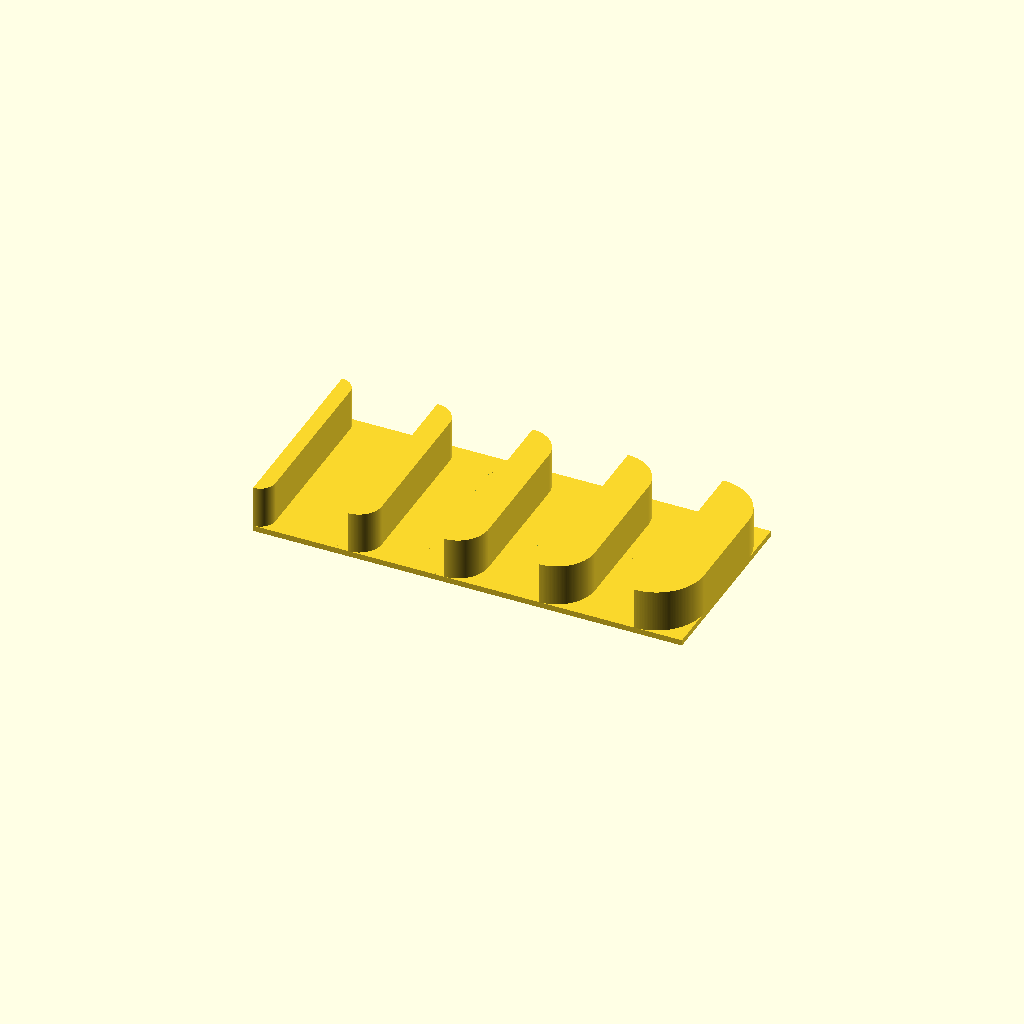
Cell 1: rendered with the file's own defaults.
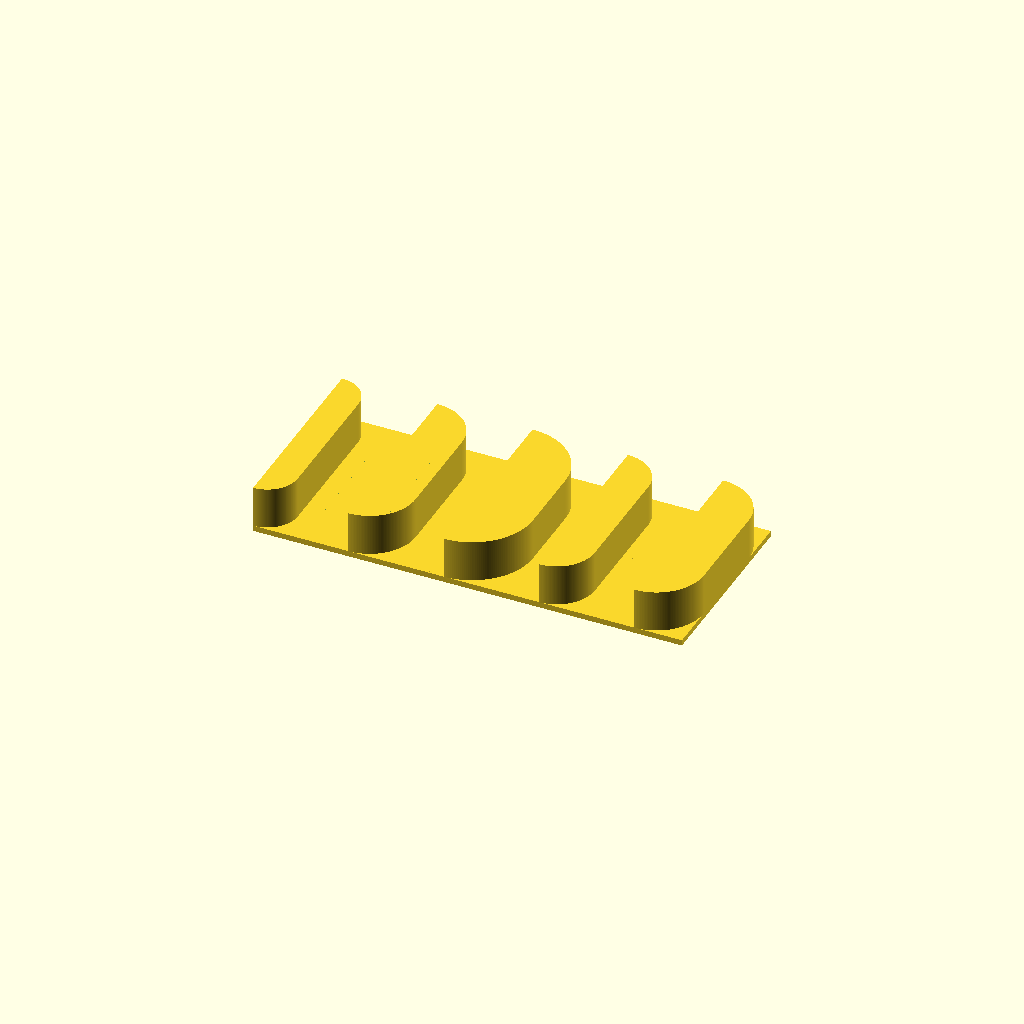
Cell 2: lw = 1.6 (everything else at default).
One fixed orthographic camera (rotation 55°, 0°, 25°; colour scheme Cornfield) for every cell.
OpenSCAD source file openscad/tests/Calibration/wall_width.scad:
$fn=200;
lw=0.8;
cube([40+5,20,.6]);

wall(lw*2,20,5);

translate([10,0,0])
wall(lw*3,20,5);

translate([20,0,0])
wall(lw*4,20,5);

translate([30,0,0])
wall(4,20,5);

translate([40,0,0])
wall(5,20,5);


module wall(x,y,z){
    difference(){
        hull(){
            translate([0,x,0])
            cylinder(r=x,h=z);
            
            translate([0,y-x,0])
            cylinder(r=x,h=z);
        }
        
        translate([-x-.1,-.1,-.1])
        cube([x+.1,y+1,z+1]);
        
    }
}
Parameter table extracted from the source (name, type, default, range or options):
lw: number, default 0.8
